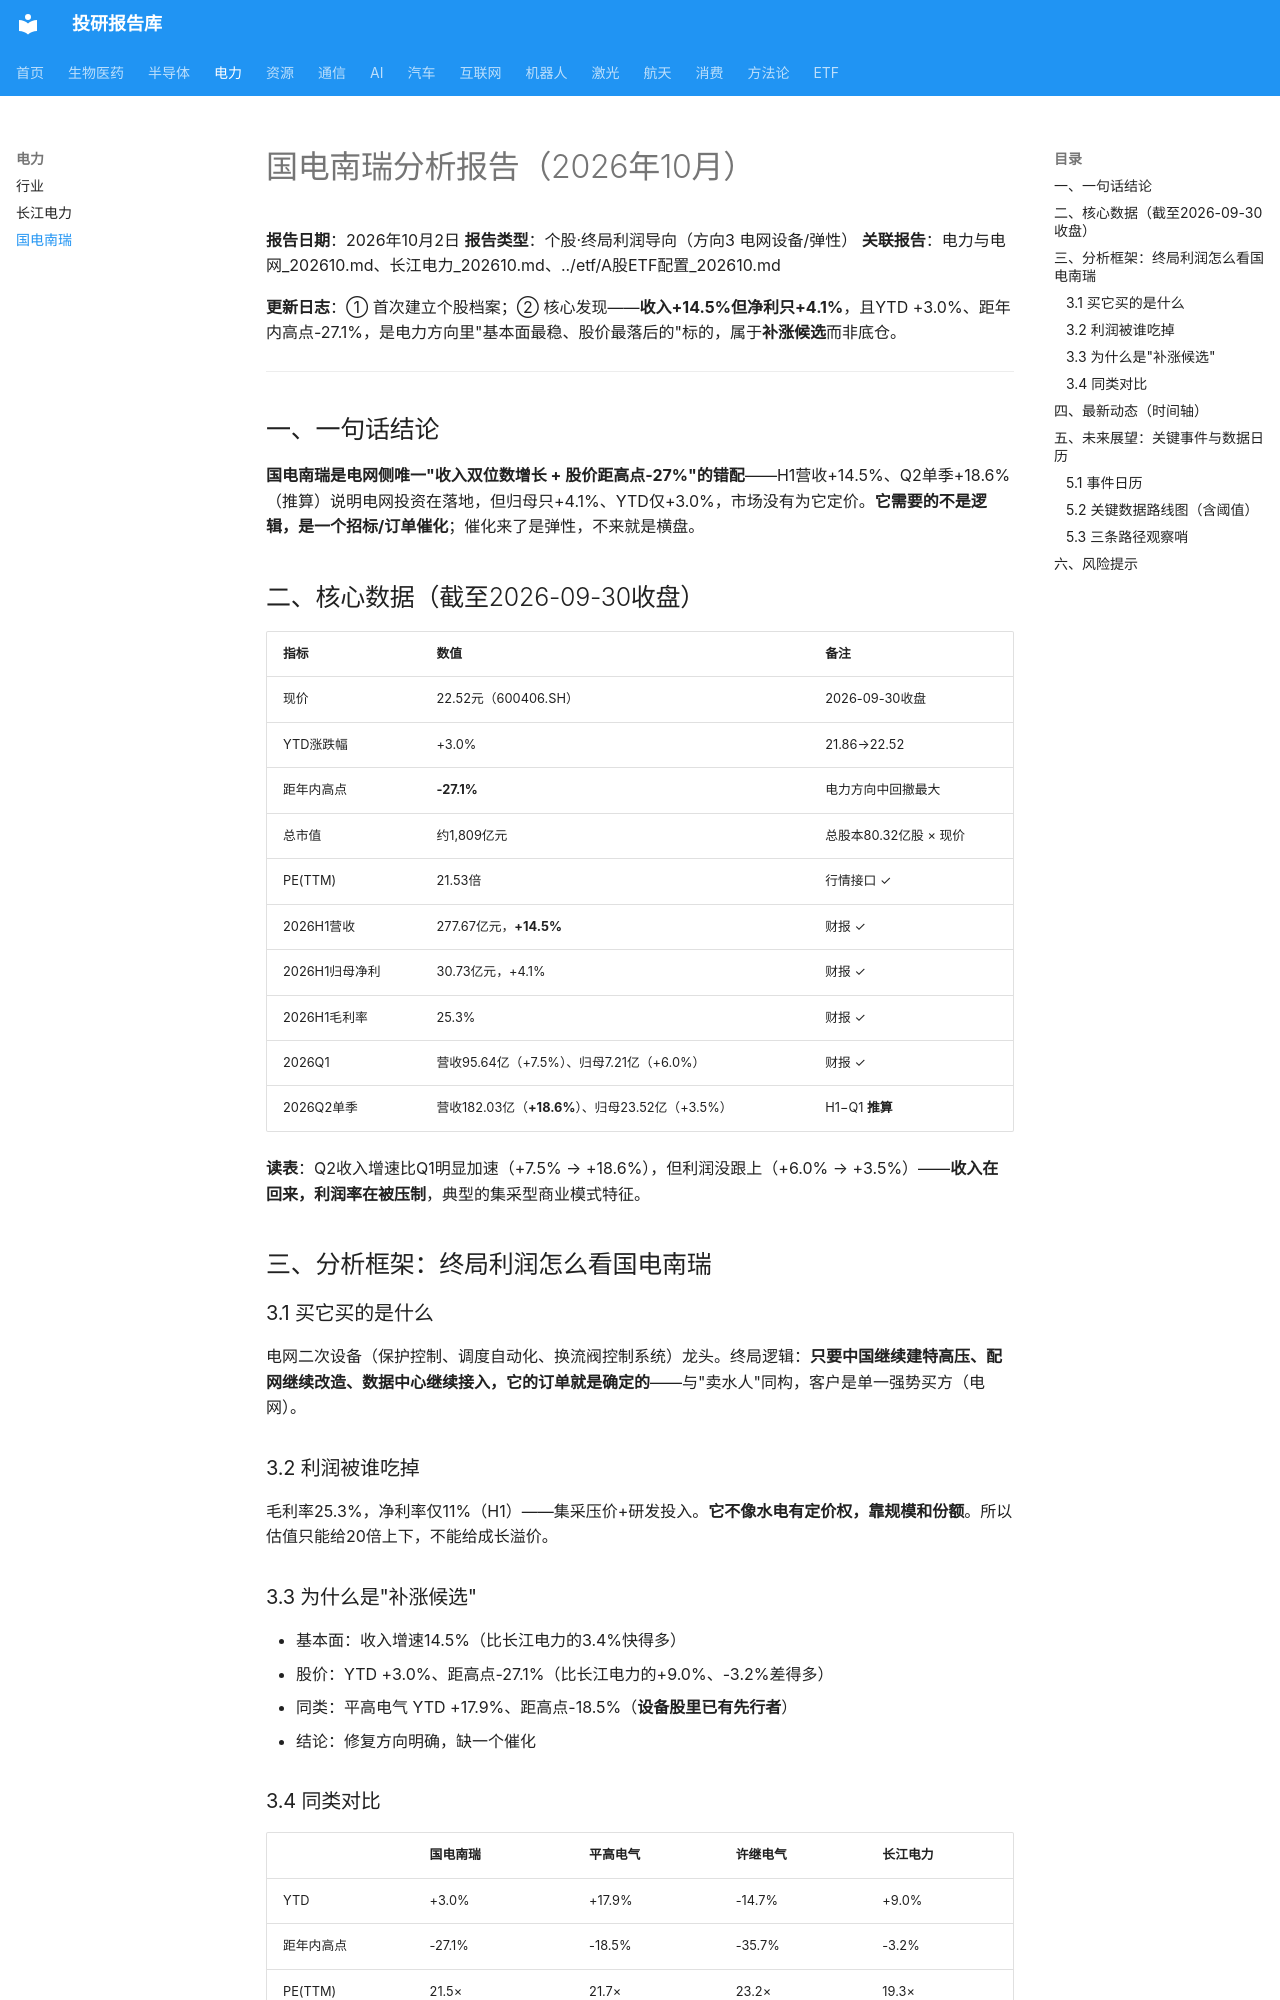

repository: zyxdtk/research · page: sectors/power/国电南瑞_202610/index.html · generator: mkdocs

# 国电南瑞分析报告（2026年10月）

**报告日期**：2026年10月2日
**报告类型**：个股·终局利润导向（方向3 电网设备/弹性）
**关联报告**：电力与电网_202610.md、长江电力_202610.md、../etf/A股ETF配置_202610.md

**更新日志**：① 首次建立个股档案；② 核心发现——**收入+14.5%但净利只+4.1%**，且YTD +3.0%、距年内高点-27.1%，是电力方向里"基本面最稳、股价最落后的"标的，属于**补涨候选**而非底仓。

---

## 一、一句话结论

**国电南瑞是电网侧唯一"收入双位数增长 + 股价距高点-27%"的错配**——H1营收+14.5%、Q2单季+18.6%（推算）说明电网投资在落地，但归母只+4.1%、YTD仅+3.0%，市场没有为它定价。**它需要的不是逻辑，是一个招标/订单催化**；催化来了是弹性，不来就是横盘。

## 二、核心数据（截至2026-09-30收盘）

| 指标 | 数值 | 备注 |
|------|------|------|
| 现价 | 22.52元（600406.SH） | 2026-09-30收盘 |
| YTD涨跌幅 | +3.0% | 21.86→22.52 |
| 距年内高点 | **-27.1%** | 电力方向中回撤最大 |
| 总市值 | 约1,809亿元 | 总股本80.32亿股 × 现价 |
| PE(TTM) | 21.53倍 | 行情接口 ✓ |
| 2026H1营收 | 277.67亿元，**+14.5%** | 财报 ✓ |
| 2026H1归母净利 | 30.73亿元，+4.1% | 财报 ✓ |
| 2026H1毛利率 | 25.3% | 财报 ✓ |
| 2026Q1 | 营收95.64亿（+7.5%）、归母7.21亿（+6.0%） | 财报 ✓ |
| 2026Q2单季 | 营收182.03亿（**+18.6%**）、归母23.52亿（+3.5%） | H1−Q1 **推算** |

**读表**：Q2收入增速比Q1明显加速（+7.5% → +18.6%），但利润没跟上（+6.0% → +3.5%）——**收入在回来，利润率在被压制**，典型的集采型商业模式特征。

## 三、分析框架：终局利润怎么看国电南瑞

### 3.1 买它买的是什么
电网二次设备（保护控制、调度自动化、换流阀控制系统）龙头。终局逻辑：**只要中国继续建特高压、配网继续改造、数据中心继续接入，它的订单就是确定的**——与"卖水人"同构，客户是单一强势买方（电网）。

### 3.2 利润被谁吃掉
毛利率25.3%，净利率仅11%（H1）——集采压价+研发投入。**它不像水电有定价权，靠规模和份额**。所以估值只能给20倍上下，不能给成长溢价。

### 3.3 为什么是"补涨候选"
- 基本面：收入增速14.5%（比长江电力的3.4%快得多）
- 股价：YTD +3.0%、距高点-27.1%（比长江电力的+9.0%、-3.2%差得多）
- 同类：平高电气 YTD +17.9%、距高点-18.5%（**设备股里已有先行者**）
- 结论：修复方向明确，缺一个催化
